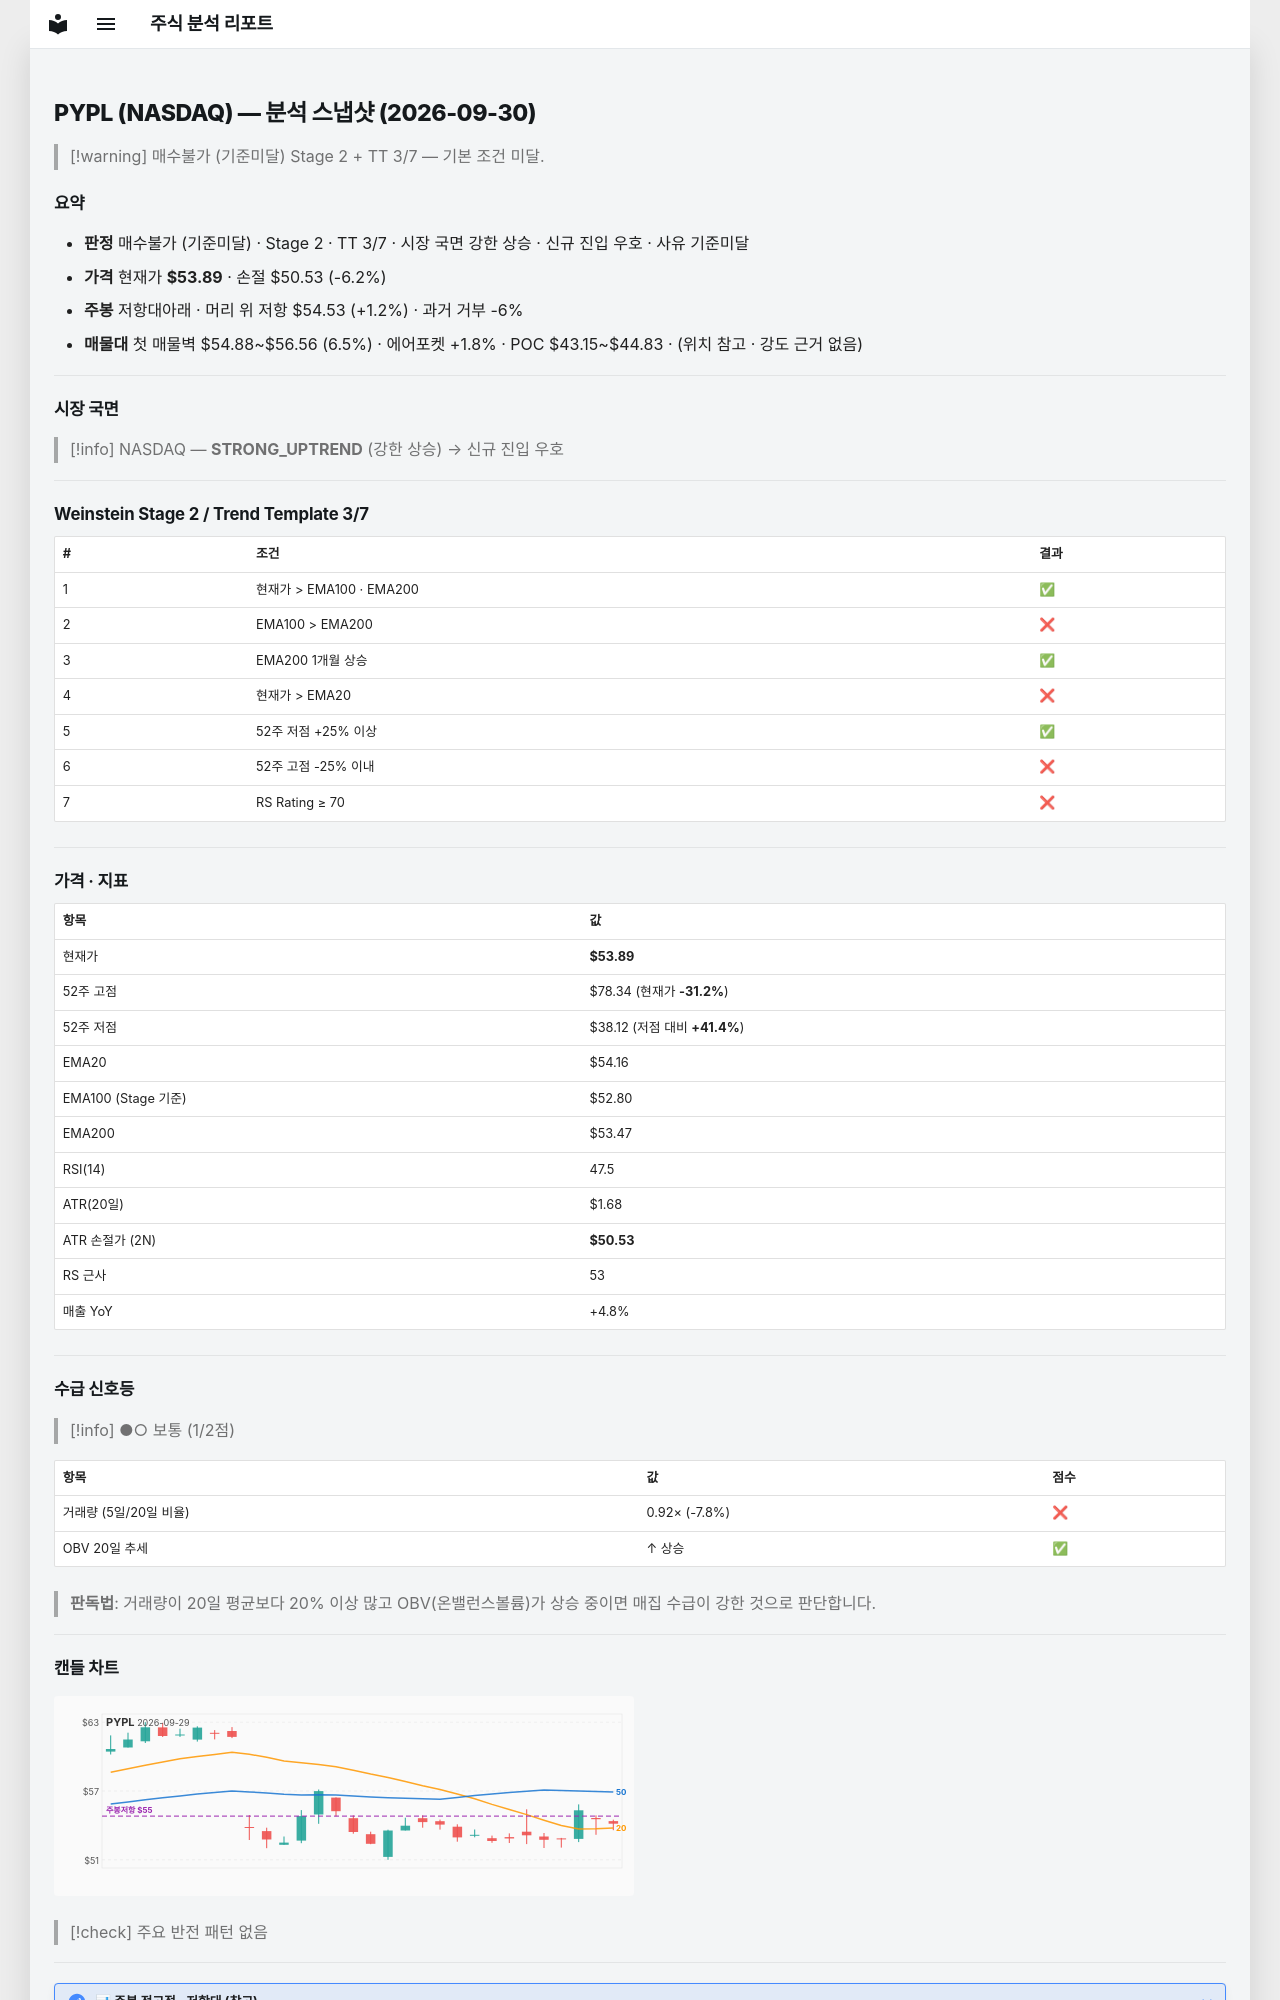

repository: soloandco/stock-reports · page: snapshots/PYPL-2026-09-30/index.html · generator: mkdocs

---
type: analysis-snapshot
title: PYPL 분석 스냅샷
ticker: PYPL
market: NASDAQ
created: 2026-09-30
updated: 2026-09-30
bar-date: 2026-09-29
verdict: 매수불가
verdict-reason: 기준미달
real-rr: 0.19
sma50-gap-pct: -0.5
weekly-position: 저항대아래
weekly-overhead-price: 54.53
weekly-overhead-pct: 1.2
stage: 2
trend-template-score: 3
tt-max: 7
ma-set: ema-20-100-200
price: 53.88999938964844
stop-price: 50.52703413595683
market-regime: STRONG_UPTREND
supply-demand-score: 1/2
supply-demand-label: 보통
status: tracking
tags:
  - stock-agent
  - watchlist
  - PYPL
  - analysis
related:
  - "[[analysis-template]]"
---

# PYPL (NASDAQ) — 분석 스냅샷 (2026-09-30)

> [!warning] 매수불가 (기준미달)
> Stage 2 + TT 3/7 — 기본 조건 미달.

## 요약

- **판정** 매수불가 (기준미달) · Stage 2 · TT 3/7 · 시장 국면 강한 상승 · 신규 진입 우호 · 사유 기준미달
- **가격** 현재가 **$53.89** · 손절 $50.53 (-6.2%)
- **주봉** 저항대아래 · 머리 위 저항 $54.53 (+1.2%) · 과거 거부 -6%
- **매물대** 첫 매물벽 $54.88~$56.56 (6.5%) · 에어포켓 +1.8% · POC $43.15~$44.83 · (위치 참고 · 강도 근거 없음)

---

## 시장 국면

> [!info] NASDAQ — **STRONG_UPTREND** (강한 상승) → 신규 진입 우호

---

## Weinstein Stage 2 / Trend Template 3/7

| # | 조건 | 결과 |
|---|------|------|
| 1 | 현재가 > EMA100 · EMA200 | ✅ |
| 2 | EMA100 > EMA200 | ❌ |
| 3 | EMA200 1개월 상승 | ✅ |
| 4 | 현재가 > EMA20 | ❌ |
| 5 | 52주 저점 +25% 이상 | ✅ |
| 6 | 52주 고점 -25% 이내 | ❌ |
| 7 | RS Rating ≥ 70 | ❌ |

---

## 가격 · 지표

| 항목 | 값 |
|------|---|
| 현재가 | **$53.89** |
| 52주 고점 | $78.34 (현재가 **-31.2%**) |
| 52주 저점 | $38.12 (저점 대비 **+41.4%**) |
| EMA20 | $54.16 |
| EMA100 (Stage 기준) | $52.80 |
| EMA200 | $53.47 |
| RSI(14) | 47.5 |
| ATR(20일) | $1.68 |
| ATR 손절가 (2N) | **$50.53** |
| RS 근사 | 53 |
| 매출 YoY | +4.8% |

---
## 수급 신호등

> [!info] ●○ 보통 (1/2점)

| 항목 | 값 | 점수 |
|------|------|------|
| 거래량 (5일/20일 비율) | 0.92× (-7.8%) | ❌ |
| OBV 20일 추세 | ↑ 상승 | ✅ |

> **판독법**: 거래량이 20일 평균보다 20% 이상 많고 OBV(온밸런스볼륨)가 상승 중이면 매집 수급이 강한 것으로 판단합니다.

---
